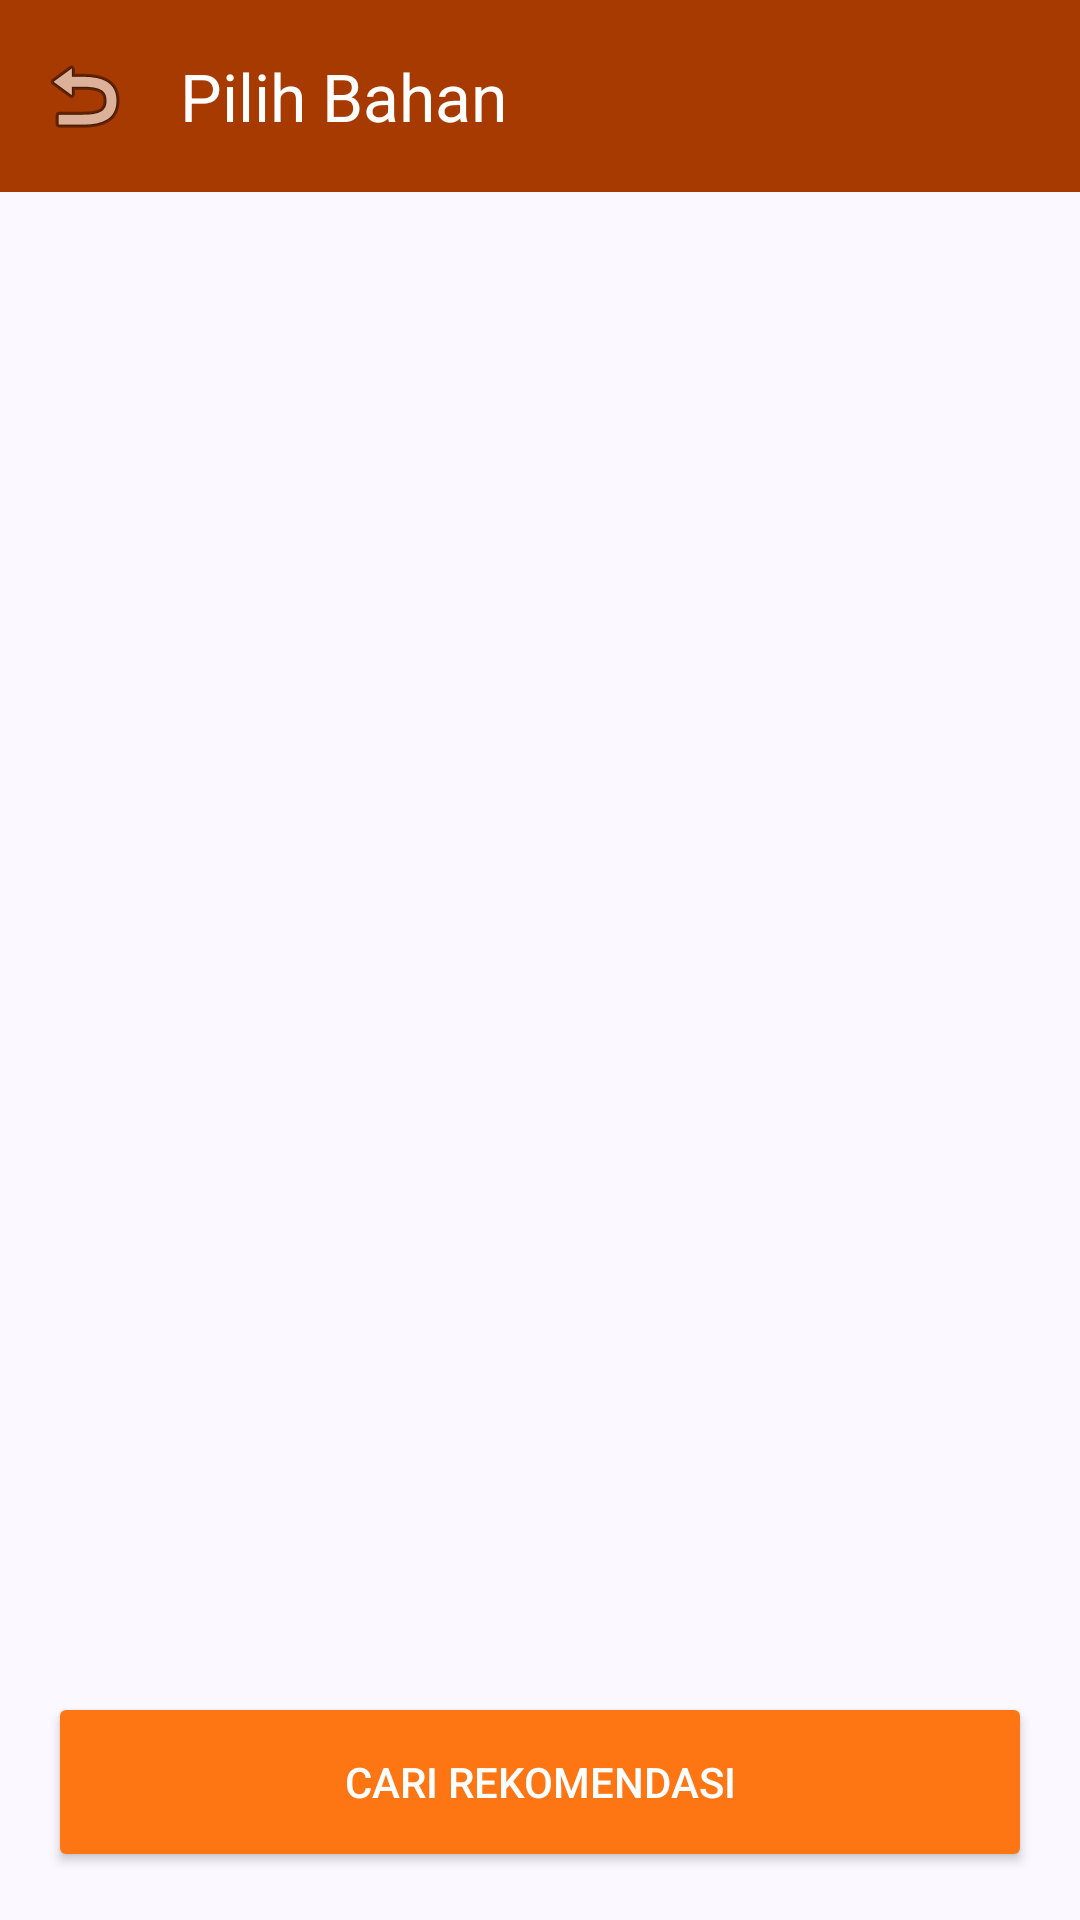

Produce the Android XML layout that renders to this screen, including the resource entries it uses.
<!-- AndroidManifest.xml: application theme Theme.KitchenExpert -->
<!-- res/layout/activity_select_ingredient.xml -->
<?xml version="1.0" encoding="utf-8"?>
<androidx.constraintlayout.widget.ConstraintLayout xmlns:android="http://schemas.android.com/apk/res/android"
    xmlns:app="http://schemas.android.com/apk/res-auto"
    android:layout_width="match_parent"
    android:layout_height="match_parent"
    android:background="@color/background">

    <com.google.android.material.appbar.MaterialToolbar
        android:id="@+id/toolbar"
        android:layout_width="match_parent"
        android:layout_height="?attr/actionBarSize"
        android:background="@color/primary"
        app:layout_constraintTop_toTopOf="parent"
        app:navigationIcon="@android:drawable/ic_menu_revert"
        app:title="Pilih Bahan"
        app:titleTextColor="@color/white" />

    <androidx.recyclerview.widget.RecyclerView
        android:id="@+id/rvIngredients"
        android:layout_width="match_parent"
        android:layout_height="0dp"
        android:padding="8dp"
        app:layout_constraintBottom_toTopOf="@id/btnAnalyze"
        app:layout_constraintTop_toBottomOf="@id/toolbar" />

    <Button
        android:id="@+id/btnAnalyze"
        android:layout_width="match_parent"
        android:layout_height="60dp"
        android:layout_margin="16dp"
        android:backgroundTint="@color/orange"
        android:text="Cari Rekomendasi"
        android:textColor="@color/white"
        app:layout_constraintBottom_toBottomOf="parent" />

</androidx.constraintlayout.widget.ConstraintLayout>
<!-- resources referenced by this layout -->
<resources>
  <color name="background">#fbf8ff</color>
  <color name="orange">#FD7613</color>
  <color name="primary">#a73a00</color>
  <color name="white">#FFFFFF</color>
  <style name="Theme.KitchenExpert" parent="Theme.Material3.Light.NoActionBar">
          <item name="colorPrimary">@color/primary</item>
          <item name="colorOnPrimary">@color/onPrimary</item>
          <item name="colorPrimaryContainer">@color/primaryContainer</item>
          <item name="colorOnPrimaryContainer">@color/onPrimaryContainer</item>
          <item name="colorSecondary">@color/secondary</item>
          <item name="colorSecondaryContainer">@color/secondaryContainer</item>
          <item name="colorOnSecondaryContainer">@color/onSecondaryContainer</item>
          <item name="android:statusBarColor">@color/surface</item>
          <item name="android:windowLightStatusBar">true</item>
          <item name="android:windowBackground">@color/background</item>
      </style>
  <color name="onPrimary">#ffffff</color>
  <color name="primaryContainer">#ff5c00</color>
  <color name="onPrimaryContainer">#521800</color>
  <color name="secondary">#5f5e5e</color>
  <color name="secondaryContainer">#e2dfde</color>
  <color name="onSecondaryContainer">#331200</color>
  <color name="surface">#fbf8ff</color>
</resources>
